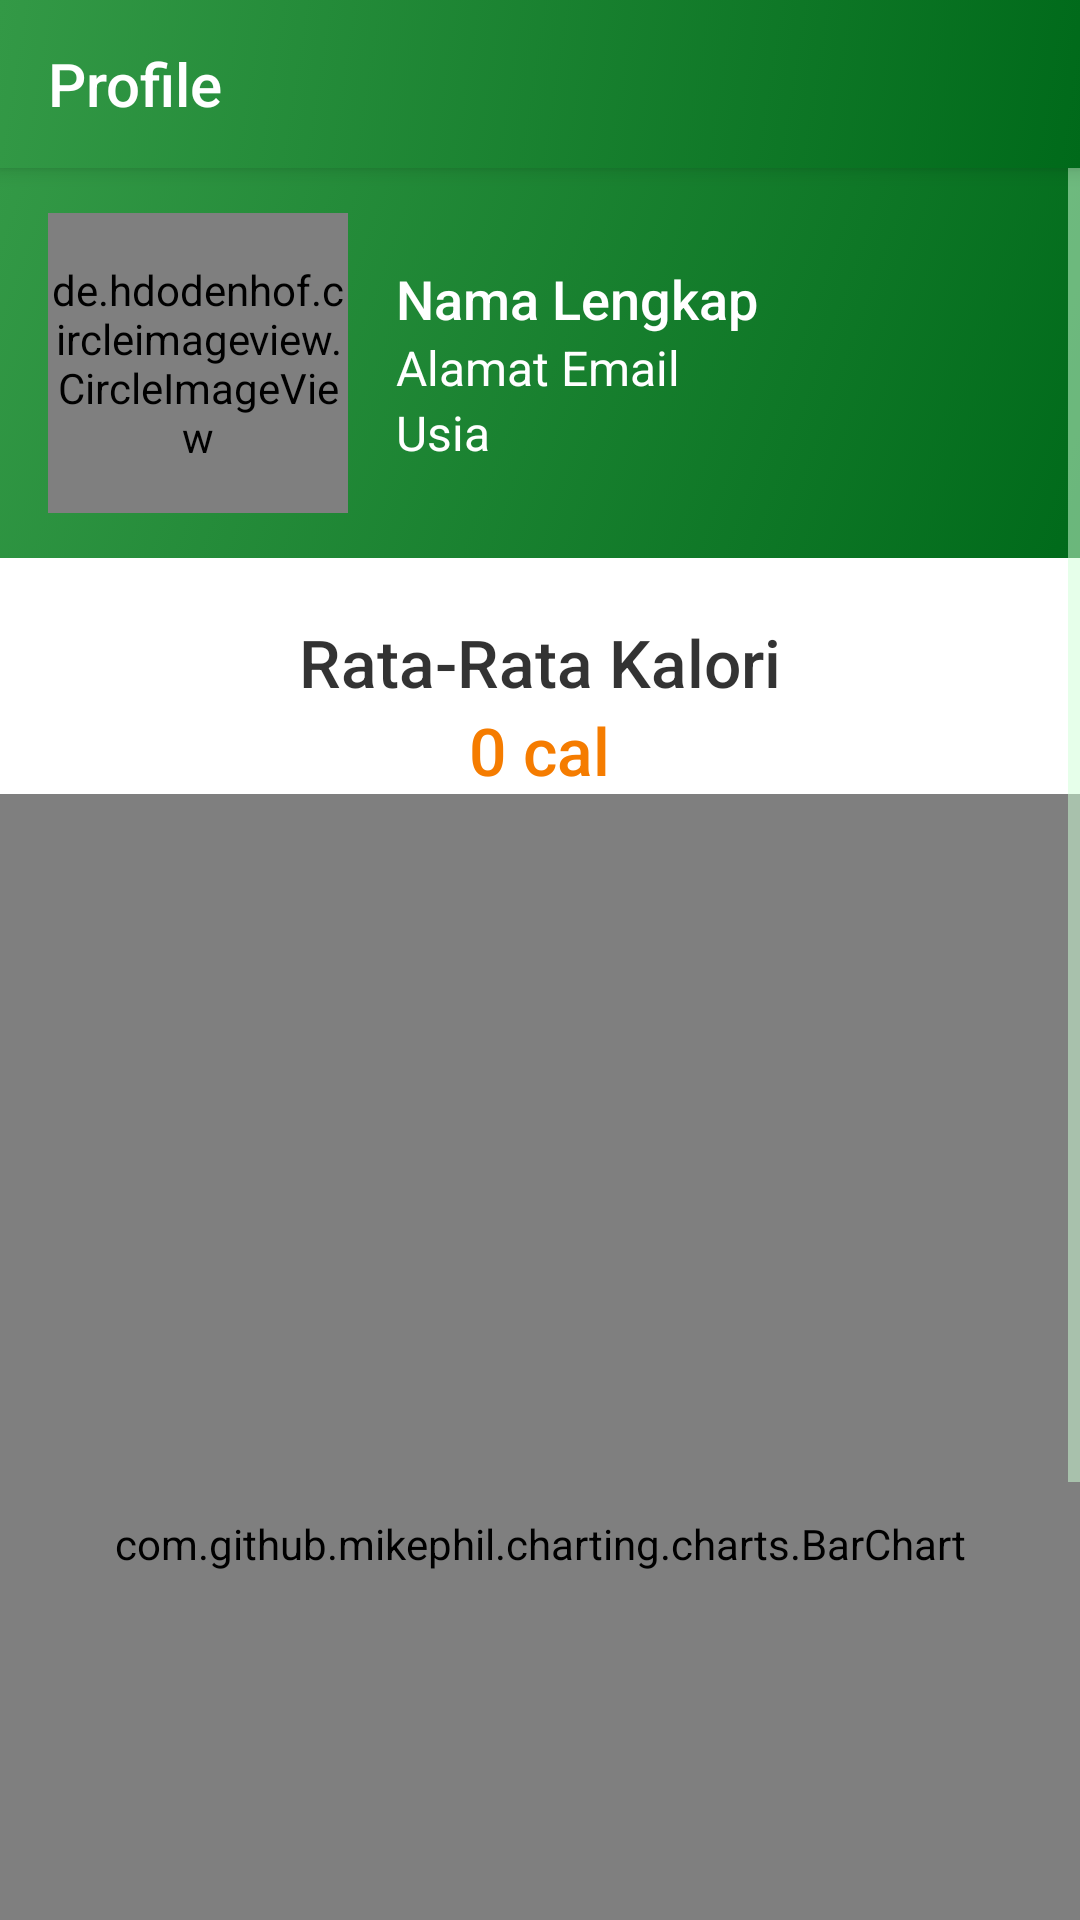

Here is an Android app screen rendered from its layout file. Give the layout XML and the strings, colors and styles it references.
<!-- AndroidManifest.xml: application theme AppTheme.NoActionBar -->
<!-- res/layout/fragment_profile.xml -->
<?xml version="1.0" encoding="utf-8"?>
<LinearLayout xmlns:android="http://schemas.android.com/apk/res/android"
    xmlns:app="http://schemas.android.com/apk/res-auto"
    xmlns:tools="http://schemas.android.com/tools"
    android:layout_width="match_parent"
    android:layout_height="wrap_content"
    android:orientation="vertical">

    <android.support.v7.widget.Toolbar
        android:id="@+id/toolbar"
        android:layout_width="match_parent"
        android:layout_height="?attr/actionBarSize"
        android:background="@drawable/gradient_background_selector"
        android:elevation="4dp"
        app:layout_constraintLeft_toLeftOf="parent"
        app:layout_constraintRight_toRightOf="parent"
        app:layout_constraintTop_toTopOf="parent"
        app:title="Profile"
        app:titleTextColor="@color/md_white_1000" />

    <ScrollView
        android:layout_width="match_parent"
        android:layout_height="wrap_content"
        android:fillViewport="true"
        tools:context=".ui.ProfileFragment.ProfileFragment">


        <android.support.constraint.ConstraintLayout
            android:id="@+id/constraintLayout"
            android:layout_width="match_parent"
            android:layout_height="wrap_content"
            android:background="@color/md_white_1000">

            <android.support.constraint.ConstraintLayout
                android:id="@+id/constraintLayoutProfile"
                android:layout_width="0dp"
                android:layout_height="130dp"
                android:background="@drawable/gradient_background_selector"
                app:layout_constraintEnd_toEndOf="parent"
                app:layout_constraintStart_toStartOf="parent"
                app:layout_constraintTop_toTopOf="parent">

                <de.hdodenhof.circleimageview.CircleImageView
                    android:id="@+id/circleImageViewProfile"
                    android:layout_width="100dp"
                    android:layout_height="100dp"
                    android:layout_marginStart="16dp"
                    android:scaleType="centerCrop"
                    android:src="@drawable/ic_avatar"
                    app:layout_constraintBottom_toBottomOf="parent"
                    app:layout_constraintStart_toStartOf="parent"
                    app:layout_constraintTop_toTopOf="parent" />

                <LinearLayout
                    android:layout_width="wrap_content"
                    android:layout_height="wrap_content"
                    android:layout_marginStart="16dp"
                    android:orientation="vertical"
                    app:layout_constraintBottom_toBottomOf="parent"
                    app:layout_constraintStart_toEndOf="@+id/circleImageViewProfile"
                    app:layout_constraintTop_toTopOf="parent">

                    <TextView
                        android:id="@+id/textViewNamaLengkap"
                        android:layout_width="wrap_content"
                        android:layout_height="wrap_content"
                        android:fontFamily="sans-serif-medium"
                        android:text="@string/namaLengkap"
                        android:textColor="@color/md_white_1000"
                        android:textSize="18sp" />

                    <TextView
                        android:id="@+id/textViewEmail"
                        android:layout_width="wrap_content"
                        android:layout_height="wrap_content"
                        android:text="@string/email"
                        android:textColor="@color/md_white_1000"
                        android:textSize="16sp" />

                    <TextView
                        android:id="@+id/textViewUsia"
                        android:layout_width="wrap_content"
                        android:layout_height="wrap_content"
                        android:text="@string/usia"
                        android:textColor="@color/md_white_1000"
                        android:textSize="16sp" />
                </LinearLayout>


            </android.support.constraint.ConstraintLayout>

            <LinearLayout
                android:layout_width="0dp"
                android:layout_height="wrap_content"
                android:layout_marginTop="20dp"
                android:orientation="vertical"
                android:paddingBottom="70dp"
                app:layout_constraintEnd_toEndOf="parent"
                app:layout_constraintStart_toStartOf="parent"
                app:layout_constraintTop_toBottomOf="@+id/constraintLayoutProfile">

                <TextView
                    android:layout_width="wrap_content"
                    android:layout_height="wrap_content"
                    android:layout_gravity="center"
                    android:fontFamily="sans-serif-medium"
                    android:text="Rata-Rata Kalori"
                    android:textColor="@color/primaryBlack"
                    android:textSize="22sp" />

                <TextView
                    android:id="@+id/tv_avg_cal"
                    android:layout_width="wrap_content"
                    android:layout_height="wrap_content"
                    android:layout_gravity="center"
                    android:fontFamily="sans-serif-medium"
                    android:text="0 cal"
                    android:textColor="@color/md_orange_700"
                    android:textSize="22sp" />

                <com.github.mikephil.charting.charts.BarChart
                    android:id="@+id/barChart"
                    android:layout_width="match_parent"
                    android:layout_height="500dp" />

            </LinearLayout>

        </android.support.constraint.ConstraintLayout>

    </ScrollView>
</LinearLayout>
<!-- resources referenced by this layout -->
<resources>
  <color name="md_orange_700">#F57C00</color>
  <color name="md_white_1000">#ffffff</color>
  <color name="primaryBlack">#CC000000</color>
  <!-- drawable gradient_background_selector (drawable-xxhdpi) -->
  <?xml version="1.0" encoding="utf-8"?>
  <selector xmlns:android="http://schemas.android.com/apk/res/android">
      <item>
          <shape>
              <gradient android:angle="315" android:endColor="#006a1a" android:startColor="#339946" android:type="linear" />
          </shape>
      </item>
  </selector>
  <string name="email">Alamat Email</string>
  <string name="namaLengkap">Nama Lengkap</string>
  <string name="usia">Usia</string>
  <style name="AppTheme.NoActionBar">
          <item name="windowActionBar">false</item>
          <item name="windowNoTitle">true</item>
          <item name="colorAccent">@color/colorAccent</item>
          <item name="colorControlActivated">@color/md_white_1000</item>
          <item name="colorControlHighlight">@color/md_white_1000</item>
          <item name="colorControlNormal">#CEFFD7</item>
      </style>
  <color name="colorAccent">#F1D167</color>
</resources>
